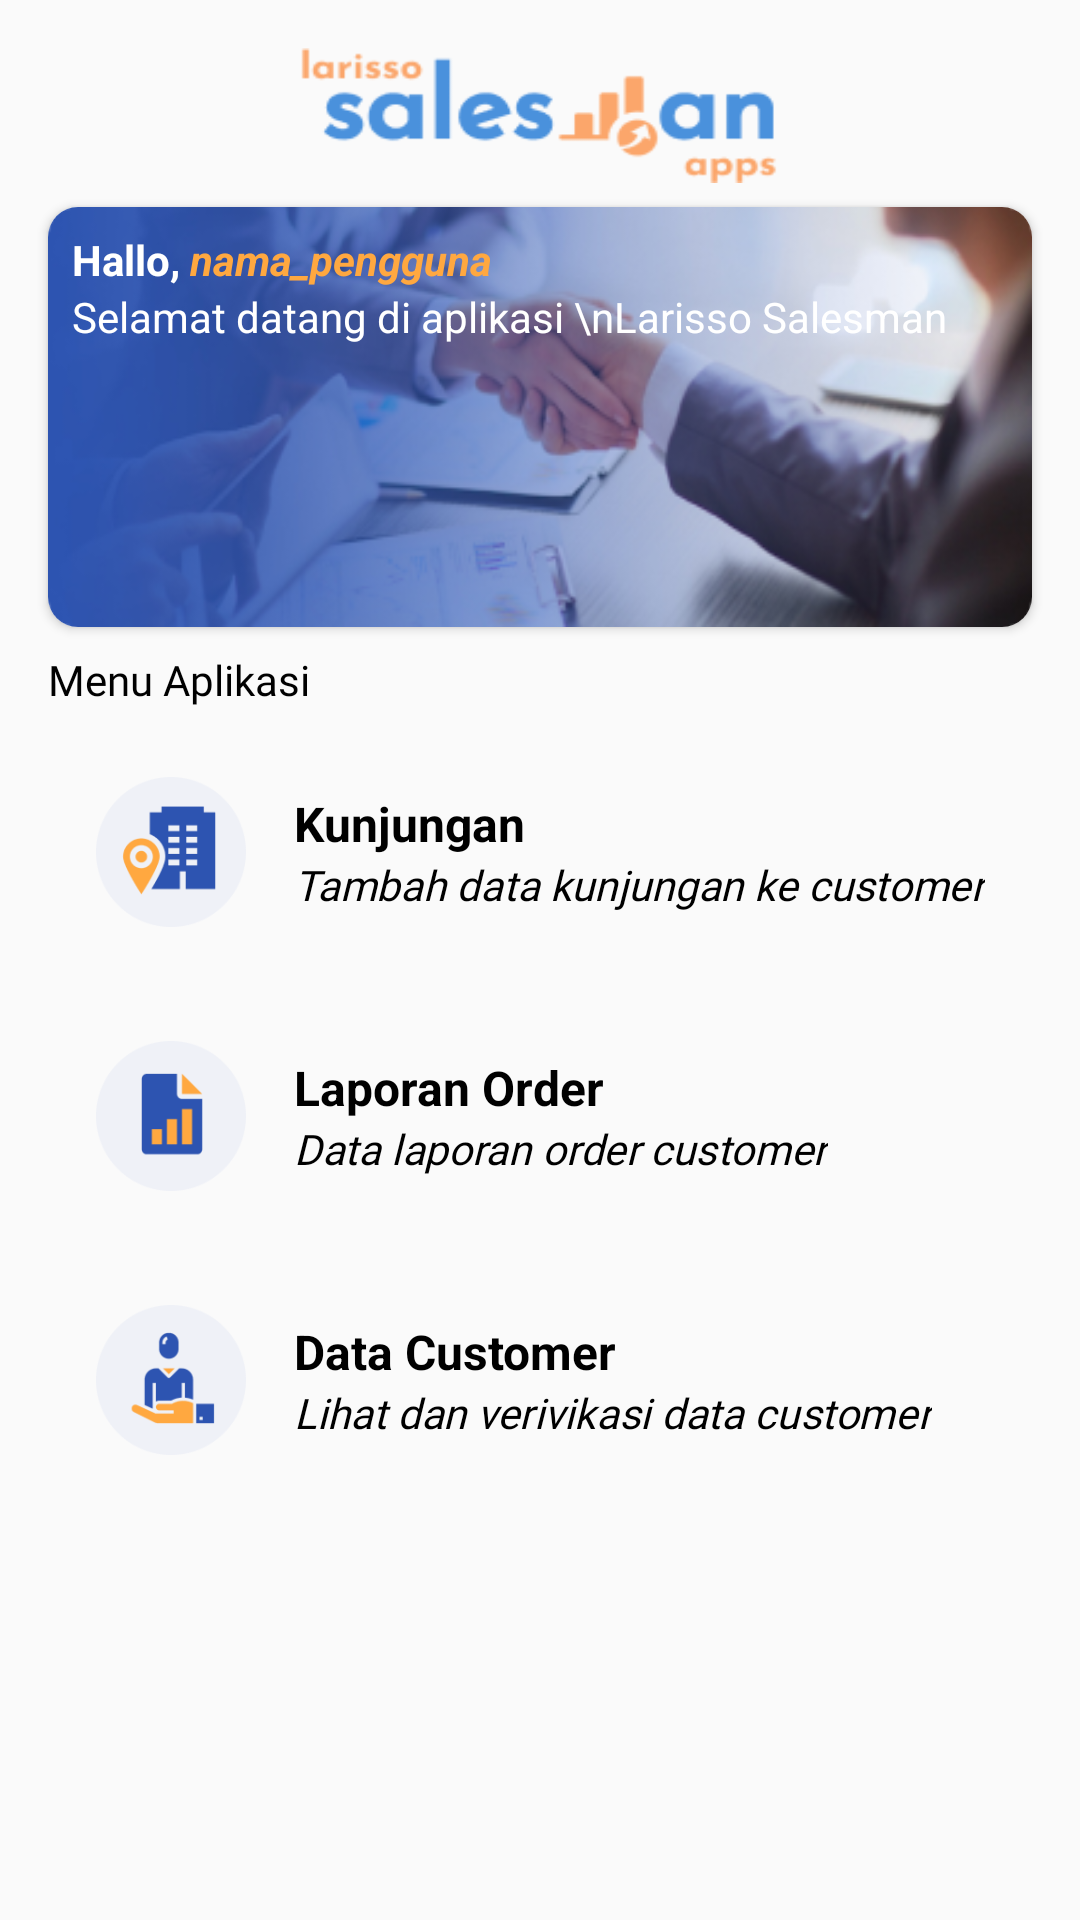

Write the Android layout XML for this screen, with the resource values it uses.
<!-- AndroidManifest.xml: application theme AppTheme -->
<!-- res/layout/fragment_frm_home_sales_order.xml -->
<?xml version="1.0" encoding="utf-8"?>
<LinearLayout xmlns:android="http://schemas.android.com/apk/res/android"
    xmlns:tools="http://schemas.android.com/tools"
    android:layout_width="match_parent"
    android:layout_height="match_parent"
    xmlns:app="http://schemas.android.com/apk/res-auto"
    android:orientation="vertical"
    android:background="#FAFAFA"
    tools:context=".Activity.frm_home_sales_order">

    <ImageView
        android:layout_width="160dp"
        android:layout_height="45dp"
        android:layout_gravity="center"
        android:layout_marginTop="16dp"
        android:background="@drawable/dashboard_larisso_salesman_logo">
    </ImageView>












    <androidx.cardview.widget.CardView
        android:layout_width="match_parent"
        android:layout_height="140dp"
        android:layout_marginTop="8dp"
        android:layout_marginHorizontal="16dp"
        app:cardCornerRadius="10dp">
        <LinearLayout
            android:layout_width="match_parent"
            android:layout_height="match_parent"
            android:padding="8dp"
            android:orientation="vertical"
            android:background="@drawable/dashboard_ic_sales_pict">
            <LinearLayout
                android:layout_width="wrap_content"
                android:layout_height="wrap_content">
                <TextView
                    android:layout_width="wrap_content"
                    android:layout_height="wrap_content"
                    android:text="Hallo, "
                    android:textStyle="bold"
                    android:textColor="#FFF">
                </TextView>
                <TextView
                    android:id="@+id/nama_pengguna"
                    android:layout_width="wrap_content"
                    android:layout_height="wrap_content"
                    android:text="nama_pengguna"
                    android:textStyle="bold|italic"
                    android:textColor="#FFA840">
                </TextView>
            </LinearLayout>
            <TextView
                android:layout_width="wrap_content"
                android:layout_height="wrap_content"
                android:text="Selamat datang di aplikasi \nLarisso Salesman"
                android:textColor="#FFF">
            </TextView>
        </LinearLayout>
    </androidx.cardview.widget.CardView>

    <TextView
        android:layout_width="wrap_content"
        android:layout_height="wrap_content"
        android:layout_marginTop="8dp"
        android:layout_marginStart="16dp"
        android:text="Menu Aplikasi"
        android:textColor="#000"
        android:fontFamily="@font/roboto_light">
    </TextView>

    <LinearLayout
        android:id="@+id/kunjungan"
        android:layout_width="match_parent"
        android:layout_height="80dp"
        android:layout_marginHorizontal="16dp"
        android:layout_marginTop="8dp"
        android:background="@drawable/dashboard_bt_main">
        <ImageView
            android:layout_width="50dp"
            android:layout_height="50dp"
            android:layout_gravity="center_vertical"
            android:layout_marginStart="16dp"
            android:background="@drawable/dashboard_ic_kunjungan">
        </ImageView>
        <LinearLayout
            android:layout_width="wrap_content"
            android:layout_height="wrap_content"
            android:layout_gravity="center_vertical"
            android:layout_marginLeft="16dp"
            android:orientation="vertical">
            <TextView
                android:layout_width="wrap_content"
                android:layout_height="wrap_content"
                android:text="Kunjungan"
                android:textSize="16sp"
                android:textStyle="bold"
                android:textColor="#000">
            </TextView>
            <TextView
                android:layout_width="wrap_content"
                android:layout_height="wrap_content"
                android:text="Tambah data kunjungan ke customer"
                android:textStyle="italic"
                android:textColor="#000"
                android:fontFamily="@font/roboto_light">
            </TextView>
        </LinearLayout>
    </LinearLayout>

    <LinearLayout
        android:id="@+id/data_order"
        android:layout_width="match_parent"
        android:layout_height="80dp"
        android:layout_marginHorizontal="16dp"
        android:layout_marginTop="8dp"
        android:background="@drawable/dashboard_bt_main">
        <ImageView
            android:layout_width="50dp"
            android:layout_height="50dp"
            android:layout_gravity="center_vertical"
            android:layout_marginStart="16dp"
            android:background="@drawable/dashboard_ic_order">
        </ImageView>
        <LinearLayout
            android:layout_width="wrap_content"
            android:layout_height="wrap_content"
            android:layout_gravity="center_vertical"
            android:layout_marginLeft="16dp"
            android:orientation="vertical">
            <TextView
                android:layout_width="wrap_content"
                android:layout_height="wrap_content"
                android:text="Laporan Order"
                android:textSize="16sp"
                android:textColor="#000"
                android:textStyle="bold">
            </TextView>
            <TextView
                android:layout_width="wrap_content"
                android:layout_height="wrap_content"
                android:text="Data laporan order customer"
                android:textStyle="italic"
                android:textColor="#000"
                android:fontFamily="@font/roboto_light">
            </TextView>
        </LinearLayout>
    </LinearLayout>

    <LinearLayout
        android:id="@+id/customer"
        android:layout_width="match_parent"
        android:layout_height="80dp"
        android:layout_marginHorizontal="16dp"
        android:layout_marginTop="8dp"
        android:background="@drawable/dashboard_bt_main">
        <ImageView
            android:layout_width="50dp"
            android:layout_height="50dp"
            android:layout_gravity="center_vertical"
            android:layout_marginStart="16dp"
            android:background="@drawable/dashboard_ic_customer">
        </ImageView>
        <LinearLayout
            android:layout_width="wrap_content"
            android:layout_height="wrap_content"
            android:layout_gravity="center_vertical"
            android:layout_marginLeft="16dp"
            android:orientation="vertical">
            <TextView
                android:layout_width="wrap_content"
                android:layout_height="wrap_content"
                android:text="Data Customer"
                android:textSize="16sp"
                android:textColor="#000"
                android:textStyle="bold">
            </TextView>
            <TextView
                android:layout_width="wrap_content"
                android:layout_height="wrap_content"
                android:text="Lihat dan verivikasi data customer"
                android:textStyle="italic"
                android:textColor="#000"
                android:fontFamily="@font/roboto_light">
            </TextView>
        </LinearLayout>
    </LinearLayout>



</LinearLayout>
<!-- resources referenced by this layout -->
<resources>
  <!-- drawable dashboard_ic_customer: png bitmap (drawable, 5304 bytes) -->
  <!-- drawable dashboard_ic_kunjungan: png bitmap (drawable, 5814 bytes) -->
  <!-- drawable dashboard_ic_order: png bitmap (drawable, 3239 bytes) -->
  <!-- drawable dashboard_ic_sales_pict: png bitmap (drawable, 79671 bytes) -->
  <!-- drawable dashboard_larisso_salesman_logo: png bitmap (drawable, 5406 bytes) -->
  <style name="AppTheme" parent="Theme.AppCompat.Light.NoActionBar">
          
          <item name="colorPrimary">@color/colorPrimary</item>
          <item name="colorPrimaryDark">@color/colorPrimaryDark</item>
          <item name="colorAccent">@color/colorAccent</item>
      </style>
  <color name="colorPrimary">#2F26D9</color>
  <color name="colorPrimaryDark">#2F26D9</color>
  <color name="colorAccent">#2F26D9</color>
</resources>
